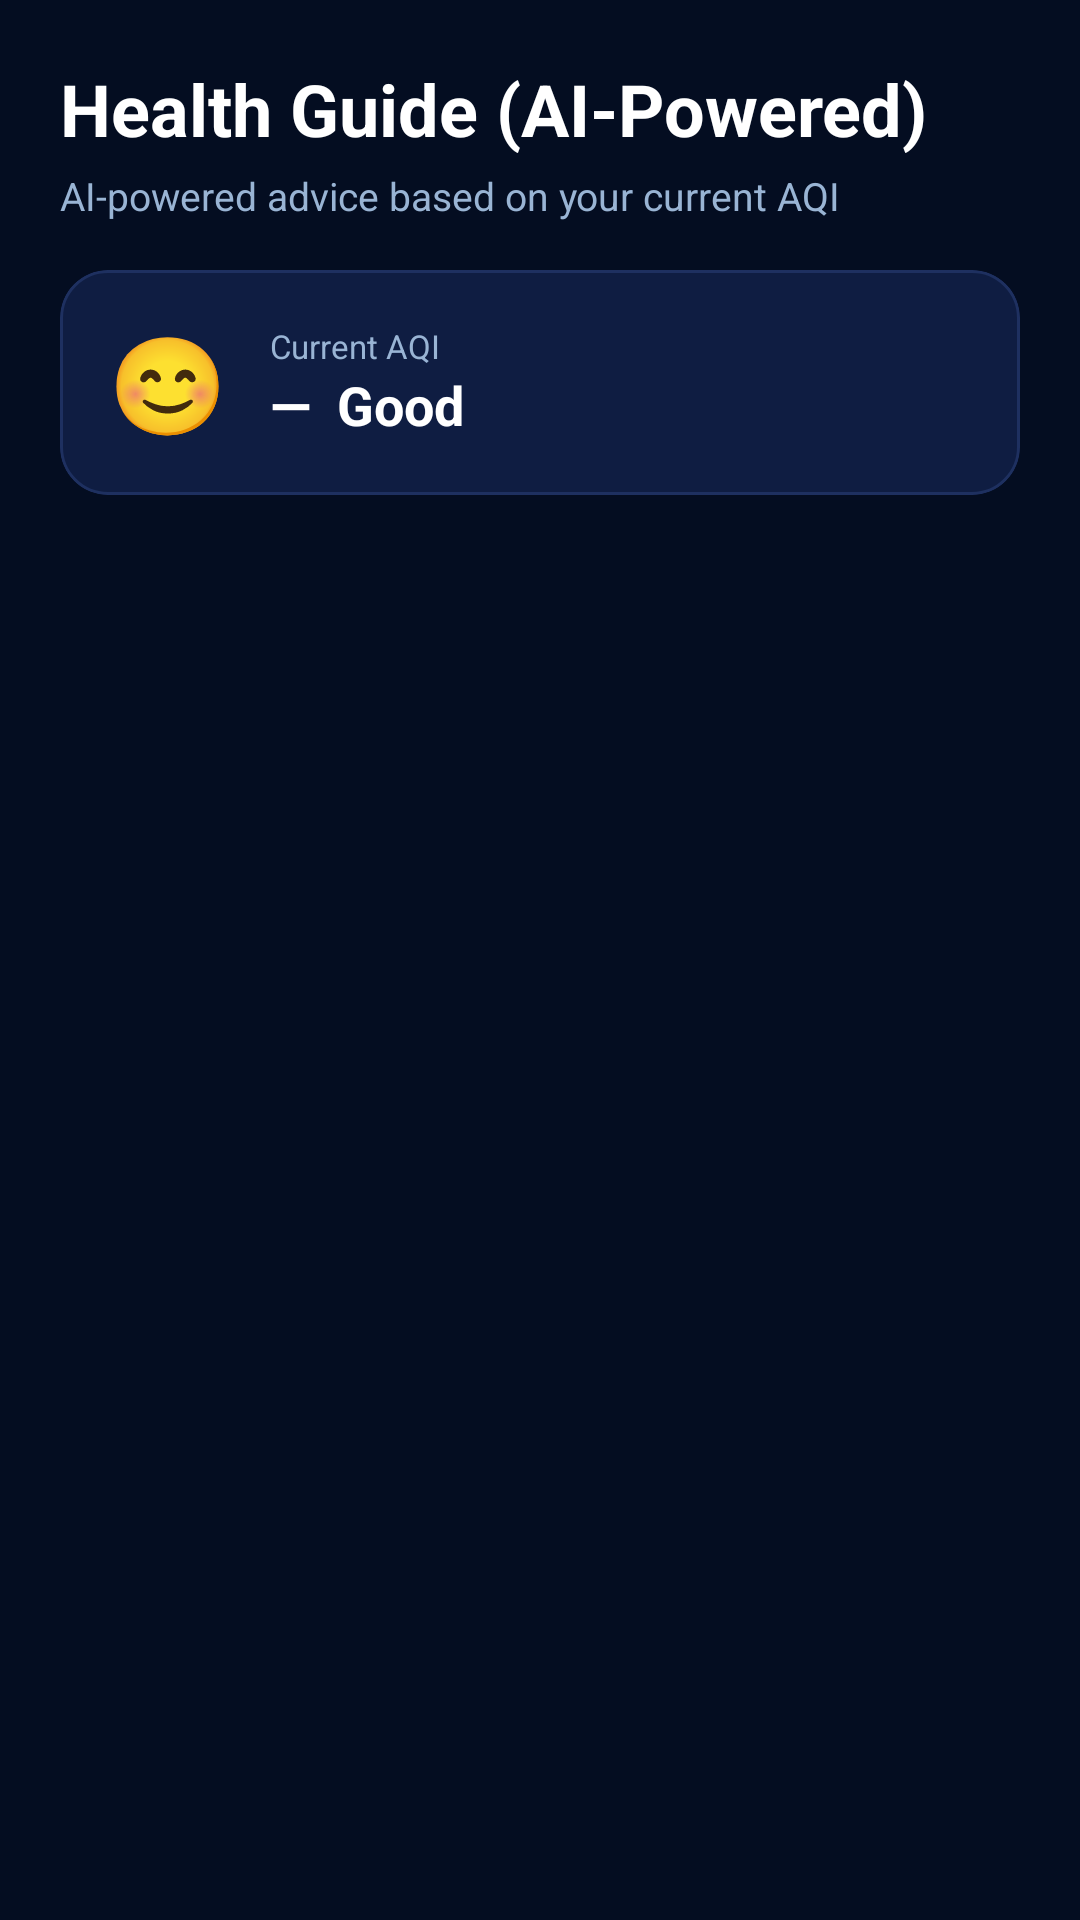

Android layout source for this screen:
<!-- AndroidManifest.xml: application theme Theme.AirQuiltyMeter -->
<!-- res/layout/fragment_health_tips.xml -->
<?xml version="1.0" encoding="utf-8"?>
<LinearLayout
    xmlns:android="http://schemas.android.com/apk/res/android"
    xmlns:app="http://schemas.android.com/apk/res-auto"
    android:layout_width="match_parent"
    android:layout_height="match_parent"
    android:orientation="vertical"
    android:background="@color/color_background">

    
    <LinearLayout
        android:layout_width="match_parent"
        android:layout_height="wrap_content"
        android:orientation="vertical"
        android:padding="20dp"
        android:paddingBottom="0dp">

        <TextView
            android:layout_width="wrap_content"
            android:layout_height="wrap_content"
            android:text="Health Guide (AI-Powered)"
            android:textColor="@color/white"
            android:textSize="24sp"
            android:textStyle="bold"
            android:layout_marginBottom="4dp" />
        <TextView
            android:layout_width="wrap_content"
            android:layout_height="wrap_content"
            android:text="AI-powered advice based on your current AQI"
            android:textColor="@color/color_text_secondary"
            android:textSize="13sp"
            android:layout_marginBottom="16dp" />

        
        <com.google.android.material.card.MaterialCardView
            android:id="@+id/card_current_aqi"
            android:layout_width="match_parent"
            android:layout_height="wrap_content"
            android:layout_marginBottom="16dp"
            app:cardBackgroundColor="@color/color_card"
            app:cardCornerRadius="16dp"
            app:strokeColor="@color/color_card_stroke"
            app:strokeWidth="1dp">
            <LinearLayout android:layout_width="match_parent" android:layout_height="wrap_content"
                android:orientation="horizontal" android:gravity="center_vertical" android:padding="16dp">
                <TextView
                    android:id="@+id/tv_current_emoji"
                    android:layout_width="wrap_content"
                    android:layout_height="wrap_content"
                    android:text="😊"
                    android:textSize="32sp"
                    android:layout_marginEnd="14dp" />
                <LinearLayout android:layout_width="0dp" android:layout_height="wrap_content"
                    android:layout_weight="1" android:orientation="vertical">
                    <TextView android:layout_width="wrap_content" android:layout_height="wrap_content"
                        android:text="Current AQI" android:textColor="@color/color_text_secondary" android:textSize="11sp" />
                    <TextView android:id="@+id/tv_current_aqi_value" android:layout_width="wrap_content"
                        android:layout_height="wrap_content" android:text="—  Good"
                        android:textColor="@color/white" android:textSize="18sp" android:textStyle="bold" />
                </LinearLayout>
            </LinearLayout>
        </com.google.android.material.card.MaterialCardView>
    </LinearLayout>

    
    <androidx.recyclerview.widget.RecyclerView
        android:id="@+id/rv_recommendations"
        android:layout_width="match_parent"
        android:layout_height="0dp"
        android:layout_weight="1"
        android:paddingHorizontal="20dp"
        android:paddingBottom="80dp"
        android:clipToPadding="false"
        android:overScrollMode="never" />

    
    <LinearLayout
        android:id="@+id/layout_empty"
        android:layout_width="match_parent"
        android:layout_height="0dp"
        android:layout_weight="1"
        android:orientation="vertical"
        android:gravity="center"
        android:visibility="gone"
        android:padding="24dp">
        <TextView android:layout_width="wrap_content" android:layout_height="wrap_content"
            android:text="💊" android:textSize="48sp" android:gravity="center" />
        <TextView android:layout_width="wrap_content" android:layout_height="wrap_content"
            android:text="No recommendations yet"
            android:textColor="@color/white" android:textSize="16sp" android:gravity="center"
            android:layout_marginTop="8dp" />
        <TextView android:layout_width="wrap_content" android:layout_height="wrap_content"
            android:text="Admin will add health tips here"
            android:textColor="@color/color_text_secondary" android:textSize="13sp" android:gravity="center"
            android:layout_marginTop="4dp" />
    </LinearLayout>

</LinearLayout>
<!-- resources referenced by this layout -->
<resources>
  <color name="color_background">#040D21</color>
  <color name="color_card">#0F1D42</color>
  <color name="color_card_stroke">#1E3060</color>
  <color name="color_text_secondary">#99B4D4</color>
  <color name="white">#FFFFFF</color>
  <style name="Theme.AirQuiltyMeter" parent="Base.Theme.AirQuiltyMeter" />
  <style name="Base.Theme.AirQuiltyMeter" parent="Theme.Material3.DayNight.NoActionBar">
          <item name="colorPrimary">@color/color_primary</item>
          <item name="colorPrimaryVariant">@color/color_primary_variant</item>
          <item name="colorOnPrimary">@color/color_on_primary</item>
          <item name="colorSecondary">@color/color_secondary</item>
          <item name="colorSecondaryVariant">@color/color_secondary_variant</item>
          <item name="colorOnSecondary">@color/color_on_secondary</item>
          <item name="android:colorBackground">@color/color_background</item>
          <item name="colorSurface">@color/color_surface</item>
          <item name="colorOnSurface">@color/color_on_surface</item>
          <item name="colorError">@color/color_error</item>
          <item name="colorOnError">@color/color_on_error</item>
          <item name="android:statusBarColor">@color/color_status_bar</item>
          <item name="android:navigationBarColor">@color/color_background</item>
          <item name="android:windowLightStatusBar" tools:targetApi="m">false</item>
          <item name="android:fontFamily">sans-serif</item>
      </style>
  <color name="color_primary">#6C63FF</color>
  <color name="color_primary_variant">#5A54D4</color>
  <color name="color_on_primary">#FFFFFF</color>
  <color name="color_secondary">#0DCAF0</color>
  <color name="color_secondary_variant">#00A8CC</color>
  <color name="color_on_secondary">#000000</color>
  <color name="color_surface">#0B1638</color>
  <color name="color_on_surface">#FFFFFF</color>
  <color name="color_error">#FF5252</color>
  <color name="color_on_error">#FFFFFF</color>
  <color name="color_status_bar">#040D21</color>
</resources>
